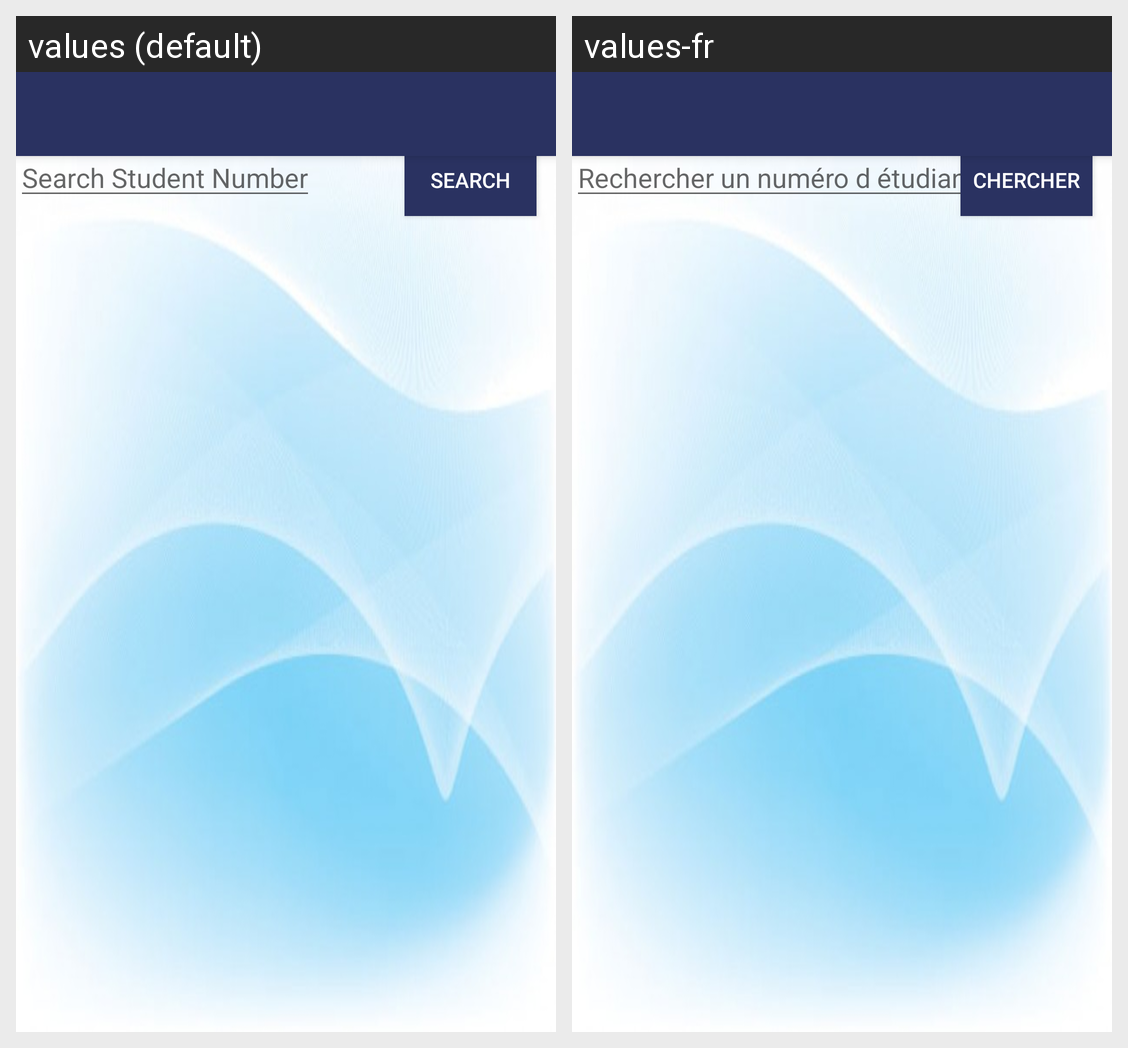

This grid shows one Android layout under two languages. Give, for every string resource on the screen, its name, the default text and each shown locale's text.
Android screen res/layout/activity_database_view.xml rendered under 2 locales, left to right: values (default), values-fr. Device: Nexus 5 (rendered at 1080×1920; each locale shown at half size, 540×960, under a caption strip naming it); theme AppTheme.
Strings drawn on this screen, with the default value and each locale's value (text and hints the layout hard-codes, and strings that could not be matched under every locale, appear in the picture but are not listed):

search_id
  values: Search Student Number
  values-fr: Rechercher un numéro d étudiant

button_find
  values: Search
  values-fr: Chercher
